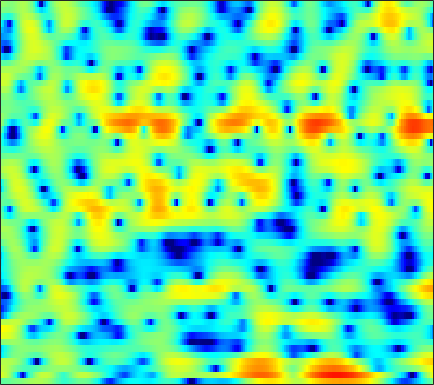

Values plotted in this chart, from the file beside it:
-1.2995, -1.2542, -1.1654, -1.0462, -0.94558, -0.77632, -0.60991, -0.46297, -0.25174, -0.010636, 0.26127, 0.46991, 0.75149, 1.0455, 1.2441, 1.468, 1.6194, 1.6884, 1.6964, 1.6104, 1.3966, 1.1539, 0.7157, 0.16634
3.442, 3.049, 2.379, 1.496, 0.674, -0.716, -2.557, -4.402, -7.851, -13.47, -17.28, -12.03, -6.92, -3.726, -2.03, -0.3196, 0.9013, 1.58, 2.197, 2.544, 2.636, 2.546, 2.212, 1.643
2.701, 2.462, 2.061, 1.574, 1.157, 0.5474, -0.09033, -0.5626, -1.155, -1.668, -2.054, -2.244, -2.405, -2.435, -2.373, -2.212, -1.951, -1.701, -1.311, -0.8865, -0.4773, -0.1868, 0.1439, 0.4068
1.921, 1.929, 1.91, 1.858, 1.774, 1.579, 1.273, 0.9572, 0.402, -0.3431, -1.285, -2.174, -3.699, -5.786, -7.965, -12.47, -22.8, -20.29, -11.16, -6.663, -3.796, -2.235, -0.6514, 0.5196
-6.148, -4.896, -3.395, -2.172, -1.442, -0.7134, -0.2341, -0.01103, 0.1061, 0.05116, -0.1435, -0.3669, -0.7369, -1.146, -1.444, -1.751, -1.881, -1.809, -1.485, -0.9403, -0.2911, 0.2165, 0.8455, 1.399
-6.689, -5.435, -3.916, -2.677, -1.927, -1.139, -0.5731, -0.2593, 0.02888, 0.194, 0.261, 0.2607, 0.2128, 0.1551, 0.1168, 0.0951, 0.1268, 0.1906, 0.3103, 0.4611, 0.6349, 0.7817, 0.9552, 1.106
0.2382, 0.4116, 0.6379, 0.8272, 0.9263, 0.9801, 0.9432, 0.8619, 0.6676, 0.393, 0.05862, -0.2134, -0.573, -0.8787, -1.048, -1.174, -1.175, -1.095, -0.9152, -0.6713, -0.4125, -0.2191, 0.009868, 0.1972
4.04, 3.954, 3.782, 3.542, 3.302, 2.894, 2.33, 1.795, 0.9059, -0.2065, -1.551, -2.711, -4.401, -6.063, -6.988, -7.341, -6.728, -5.936, -4.825, -3.832, -2.992, -2.44, -1.822, -1.307
5.029, 4.862, 4.62, 4.331, 4.057, 3.593, 2.976, 2.381, 1.366, 0.03974, -1.712, -3.37, -6.206, -9.803, -12.36, -12.62, -10.27, -8.73, -7.422, -6.766, -6.558, -6.478, -6.152, -5.325
2.142, 2.072, 2.149, 2.32, 2.451, 2.599, 2.636, 2.563, 2.334, 1.911, 1.306, 0.7645, -0.009328, -0.7563, -1.282, -1.943, -2.578, -3.104, -4.053, -5.553, -8.059, -11.02, -16.51, -13.25
-10.68, -9.673, -7.117, -4.759, -3.342, -1.843, -0.7094, -0.05801, 0.5809, 0.9963, 1.224, 1.302, 1.303, 1.197, 1.065, 0.8214, 0.5122, 0.2399, -0.1685, -0.6108, -1.014, -1.229, -1.277, -0.9876
-13.96, -13.13, -11.05, -8.868, -7.335, -5.527, -4.029, -3.084, -2.028, -1.187, -0.5145, -0.128, 0.2424, 0.4756, 0.5909, 0.6954, 0.7465, 0.7611, 0.7714, 0.8057, 0.8922, 0.9925, 1.165, 1.391
-11.65, -11.62, -11.04, -9.893, -8.769, -7.137, -5.521, -4.405, -3.095, -2.013, -1.183, -0.7232, -0.2959, -0.04865, 0.0434, 0.08444, 0.09452, 0.1262, 0.2517, 0.4881, 0.8322, 1.135, 1.577, 2.009
-16.41, -19.22, -22.11, -16.89, -12.73, -8.643, -5.694, -3.971, -2.177, -0.876, -0.03719, 0.3163, 0.4494, 0.2057, -0.243, -1.171, -2.308, -3.062, -3.413, -2.672, -1.276, -0.1475, 1.196, 2.269
-11.91, -11.64, -10.88, -9.064, -7.25, -4.791, -2.614, -1.238, 0.2284, 1.278, 1.902, 2.101, 1.968, 1.324, 0.4472, -1.398, -4.367, -7.687, -11.62, -7.507, -3.189, -0.9861, 1.034, 2.314
-7.753, -6.756, -5.51, -4.22, -3.238, -1.986, -0.8154, -0.01383, 0.8979, 1.587, 2.051, 2.244, 2.276, 2.059, 1.771, 1.257, 0.6854, 0.3348, 0.1093, 0.2101, 0.5461, 0.8617, 1.201, 1.324
-5.769, -4.986, -3.93, -2.917, -2.194, -1.287, -0.4412, 0.1182, 0.7614, 1.286, 1.683, 1.886, 2.051, 2.113, 2.093, 2.003, 1.883, 1.787, 1.65, 1.514, 1.361, 1.2, 0.8855, 0.4156
-5.194, -4.46, -3.473, -2.53, -1.876, -1.069, -0.3569, 0.1036, 0.6161, 1.025, 1.329, 1.489, 1.64, 1.732, 1.762, 1.766, 1.751, 1.719, 1.649, 1.547, 1.385, 1.205, 0.8717, 0.4057
-5.707, -4.697, -3.445, -2.336, -1.604, -0.7729, -0.1275, 0.2533, 0.6265, 0.8485, 0.9438, 0.9596, 0.9186, 0.8424, 0.7988, 0.7843, 0.822, 0.8899, 1.021, 1.155, 1.249, 1.278, 1.227, 1.042
-6.587, -4.871, -3.024, -1.605, -0.7616, 0.08557, 0.6293, 0.8628, 0.9566, 0.8076, 0.4393, 0.0453, -0.6157, -1.323, -1.769, -2.091, -1.971, -1.585, -0.8173, 0.02579, 0.7965, 1.281, 1.756, 2.016
-4.802, -3.156, -1.443, -0.1617, 0.5342, 1.14, 1.425, 1.423, 1.129, 0.498, -0.5135, -1.584, -3.49, -6.223, -9.125, -13.98, -12.78, -8.888, -4.977, -2.259, -0.2979, 0.8094, 1.899, 2.631
-1.466, -0.7214, 0.1, 0.7296, 1.034, 1.205, 1.135, 0.8908, 0.3102, -0.56, -1.739, -2.83, -4.505, -6.426, -7.853, -9.089, -8.705, -7.369, -5.115, -2.982, -1.137, 0.004281, 1.22, 2.122
0.5677, 0.8113, 1.07, 1.191, 1.184, 1.032, 0.6562, 0.2337, -0.5416, -1.583, -2.856, -3.938, -5.516, -6.915, -7.638, -7.899, -7.199, -6.211, -4.629, -2.944, -1.4, -0.3798, 0.784, 1.676
1.487, 1.491, 1.444, 1.311, 1.162, 0.875, 0.4364, -0.003476, -0.7968, -1.896, -3.424, -4.954, -7.766, -12.18, -18.08, -21.5, -12.27, -8.597, -5.314, -2.979, -1.207, -0.1504, 0.972, 1.812
0.8506, 0.6038, 0.227, -0.08288, -0.2543, -0.4032, -0.4411, -0.5127, -0.7177, -1.137, -1.86, -2.584, -3.797, -5.116, -5.819, -5.961, -4.992, -3.94, -2.469, -1.164, -0.1223, 0.5343, 1.226, 1.768
-0.9994, -1.97, -3.607, -5.135, -5.603, -4.803, -3.168, -2.01, -0.8018, -0.008582, 0.4251, 0.5629, 0.562, 0.4615, 0.3737, 0.3236, 0.3676, 0.4335, 0.5381, 0.6093, 0.604, 0.5588, 0.4735, 0.4411
-1.577, -3.003, -5.895, -10.6, -13.31, -8.768, -4.227, -1.958, 0.1834, 1.573, 2.458, 2.844, 3.108, 3.144, 3.034, 2.775, 2.358, 1.981, 1.339, 0.5044, -0.5209, -1.51, -3.092, -4.892
-0.9273, -1.186, -1.503, -1.584, -1.404, -0.7299, 0.2282, 1.025, 1.97, 2.697, 3.146, 3.306, 3.283, 2.993, 2.633, 1.941, 1.071, 0.304, -0.8196, -2.061, -3.478, -4.722, -6.918, -10.08
-2.119, -1.524, -0.6754, 0.1714, 0.7684, 1.533, 2.172, 2.612, 3.026, 3.26, 3.254, 3.101, 2.646, 1.896, 1.136, -0.1845, -1.802, -3.256, -5.26, -6.972, -7.785, -7.72, -7.218, -6.399
-6.513, -4.058, -1.559, 0.2479, 1.291, 2.33, 3.066, 3.418, 3.655, 3.634, 3.348, 2.962, 2.207, 1.165, 0.1542, -1.531, -3.81, -6.058, -10.48, -19.12, -20.09, -12.95, -8.233, -5.411
-4.928, -2.996, -0.8322, 0.7849, 1.718, 2.603, 3.157, 3.339, 3.34, 3.047, 2.506, 1.92, 0.9882, -0.1271, -1.022, -2.268, -3.509, -4.411, -5.474, -6.059, -5.87, -5.221, -3.973, -2.674
0.04711, 0.6279, 1.411, 2.125, 2.545, 2.924, 3.039, 2.966, 2.608, 1.952, 0.9779, 0.04588, -1.48, -3.177, -4.413, -5.617, -5.897, -5.587, -4.777, -3.853, -2.897, -2.208, -1.348, -0.6146
1.671, 2, 2.389, 2.711, 2.849, 2.917, 2.776, 2.545, 1.988, 1.128, -0.1483, -1.408, -3.773, -7.252, -11.47, -26.01, -15.68, -10.13, -6.083, -3.614, -1.906, -0.9625, -0.01275, 0.6157
0.7601, 1.094, 1.436, 1.647, 1.728, 1.731, 1.613, 1.423, 1.027, 0.4394, -0.3669, -1.128, -2.322, -3.677, -4.606, -5.325, -5.013, -4.217, -2.864, -1.554, -0.463, 0.1974, 0.8535, 1.272
-1.147, -0.8826, -0.6666, -0.5763, -0.5295, -0.5218, -0.5192, -0.5455, -0.578, -0.6506, -0.7441, -0.8537, -0.9908, -1.107, -1.136, -1.046, -0.8043, -0.499, -0.0268, 0.4911, 0.9588, 1.256, 1.529, 1.668
-2.581, -2.756, -3.107, -3.458, -3.684, -3.816, -3.739, -3.505, -3.045, -2.465, -1.859, -1.402, -0.8485, -0.3178, 0.04818, 0.5126, 0.945, 1.24, 1.597, 1.886, 2.1, 2.186, 2.211, 2.109
-3.367, -4.434, -6.084, -7.851, -9.104, -10.06, -9.774, -8.775, -7.034, -5.203, -3.55, -2.426, -1.14, -0.05552, 0.636, 1.414, 2.059, 2.44, 2.841, 3.088, 3.183, 3.143, 2.948, 2.58
-3.116, -5.166, -8.593, -13.23, -17.99, -31.74, -23.37, -16.72, -11.43, -7.624, -4.716, -3.037, -1.174, 0.2413, 1.118, 2.067, 2.831, 3.308, 3.797, 4.118, 4.214, 4.129, 3.74, 3.024
-1.07, -3.174, -6.711, -11.41, -16.29, -27.36, -22, -15.64, -10.35, -6.647, -3.963, -2.443, -0.9587, 0.08979, 0.6966, 1.406, 2.119, 2.703, 3.481, 4.162, 4.612, 4.728, 4.51, 3.782
1.006, -0.2249, -2.138, -4.33, -5.825, -7.177, -7.197, -6.291, -4.812, -3.436, -2.431, -1.988, -1.967, -2.535, -3.363, -4.438, -4.264, -2.864, -0.4555, 1.619, 3.118, 3.832, 4.317, 4.27
0.8532, 0.5117, -0.0685, -0.6823, -1.122, -1.554, -1.789, -1.837, -1.792, -1.776, -1.936, -2.3, -3.231, -4.92, -6.975, -11.15, -12.72, -8.728, -4.168, -1.103, 0.9347, 1.972, 2.876, 3.334
-0.3555, -0.217, -0.1993, -0.2936, -0.4304, -0.6442, -0.8423, -1.015, -1.218, -1.444, -1.735, -2.018, -2.437, -2.944, -3.27, -3.485, -3.221, -2.658, -1.581, -0.4272, 0.6109, 1.259, 1.888, 2.274
-0.9008, -0.6152, -0.4268, -0.4411, -0.5329, -0.7624, -1.055, -1.273, -1.56, -1.775, -1.897, -1.907, -1.86, -1.721, -1.565, -1.263, -0.8536, -0.4885, 0.05875, 0.6053, 1.109, 1.428, 1.735, 1.882
-0.1998, 0.06846, 0.1727, -0.01248, -0.3213, -0.9248, -1.712, -2.321, -3.031, -3.411, -3.318, -2.979, -2.344, -1.605, -1.075, -0.4114, 0.195, 0.6011, 1.089, 1.525, 1.869, 2.047, 2.176, 2.137
1.544, 1.75, 1.686, 1.232, 0.5803, -0.7344, -2.689, -4.72, -8.164, -10.86, -8.989, -6.555, -3.931, -2.113, -1.115, -0.1434, 0.565, 1.004, 1.51, 1.965, 2.353, 2.575, 2.732, 2.682
2.884, 3.041, 2.939, 2.459, 1.839, 0.566, -1.284, -3.089, -6.025, -8.086, -6.976, -5.212, -3.253, -2.013, -1.468, -1.169, -1.144, -1.12, -0.8797, -0.2964, 0.5429, 1.184, 1.864, 2.234
2.718, 2.862, 2.871, 2.659, 2.37, 1.822, 1.137, 0.5697, -0.1184, -0.6132, -0.8622, -0.9639, -1.109, -1.538, -2.2, -3.711, -6.274, -9.106, -11.92, -8.383, -4.441, -2.354, -0.4621, 0.6671
1.336, 1.456, 1.558, 1.611, 1.608, 1.594, 1.548, 1.486, 1.395, 1.265, 1.072, 0.8582, 0.4093, -0.3098, -1.107, -2.594, -4.619, -6.258, -7.397, -6.071, -3.803, -2.323, -0.8753, 0.03702
-1.481, -1.506, -1.441, -1.21, -0.9321, -0.4228, 0.1379, 0.5542, 1.055, 1.452, 1.704, 1.788, 1.743, 1.523, 1.257, 0.7888, 0.2934, -0.01886, -0.248, -0.211, 0.01158, 0.2089, 0.3856, 0.3702
-6.296, -7.026, -7.676, -7.389, -6.449, -4.715, -2.912, -1.678, -0.3107, 0.7869, 1.622, 2.093, 2.525, 2.763, 2.843, 2.832, 2.733, 2.612, 2.437, 2.233, 1.979, 1.728, 1.285, 0.6514
-11.46, -14.08, -21.53, -25.71, -15.53, -9.571, -5.907, -3.85, -1.724, -0.098, 1.15, 1.874, 2.609, 3.104, 3.334, 3.49, 3.489, 3.406, 3.191, 2.868, 2.447, 2.061, 1.436, 0.6534
-10.83, -11.24, -11.54, -10.93, -9.7, -7.584, -5.354, -3.795, -1.923, -0.3452, 0.9347, 1.709, 2.504, 3.044, 3.286, 3.419, 3.351, 3.191, 2.838, 2.376, 1.842, 1.42, 0.8348, 0.2415
-9.224, -8.961, -8.598, -7.991, -7.259, -5.945, -4.304, -3.028, -1.36, 0.132, 1.378, 2.137, 2.881, 3.334, 3.493, 3.448, 3.14, 2.736, 2.015, 1.136, 0.2044, -0.4322, -1.042, -1.3
-7.441, -8.029, -9.181, -10.17, -10.01, -7.977, -5.167, -3.178, -0.8959, 0.9141, 2.292, 3.052, 3.742, 4.066, 4.08, 3.791, 3.138, 2.387, 1.004, -0.9213, -3.485, -5.746, -7.936, -6.793
-5.105, -6.516, -9.473, -14.38, -16.43, -10.54, -5.587, -3.006, -0.498, 1.309, 2.565, 3.202, 3.703, 3.829, 3.683, 3.204, 2.379, 1.543, 0.05759, -1.943, -4.657, -7.235, -9.974, -8.024
-2.107, -2.665, -3.368, -3.761, -3.683, -2.957, -1.806, -0.8287, 0.3564, 1.314, 1.977, 2.275, 2.376, 2.157, 1.796, 1.075, 0.1532, -0.6147, -1.629, -2.495, -3.106, -3.327, -3.167, -2.484
0.0004205, -0.1646, -0.3481, -0.4194, -0.3641, -0.1011, 0.3029, 0.6625, 1.146, 1.521, 1.713, 1.692, 1.391, 0.7324, -0.01127, -1.379, -3.118, -4.572, -6.183, -6.608, -5.693, -4.596, -3.098, -1.703
0.8149, 0.6416, 0.3625, 0.1248, 0.05328, 0.1207, 0.4283, 0.7396, 1.2, 1.58, 1.763, 1.706, 1.331, 0.524, -0.4325, -2.309, -5.175, -8.447, -16.69, -18.43, -9.542, -6.197, -3.312, -1.36
